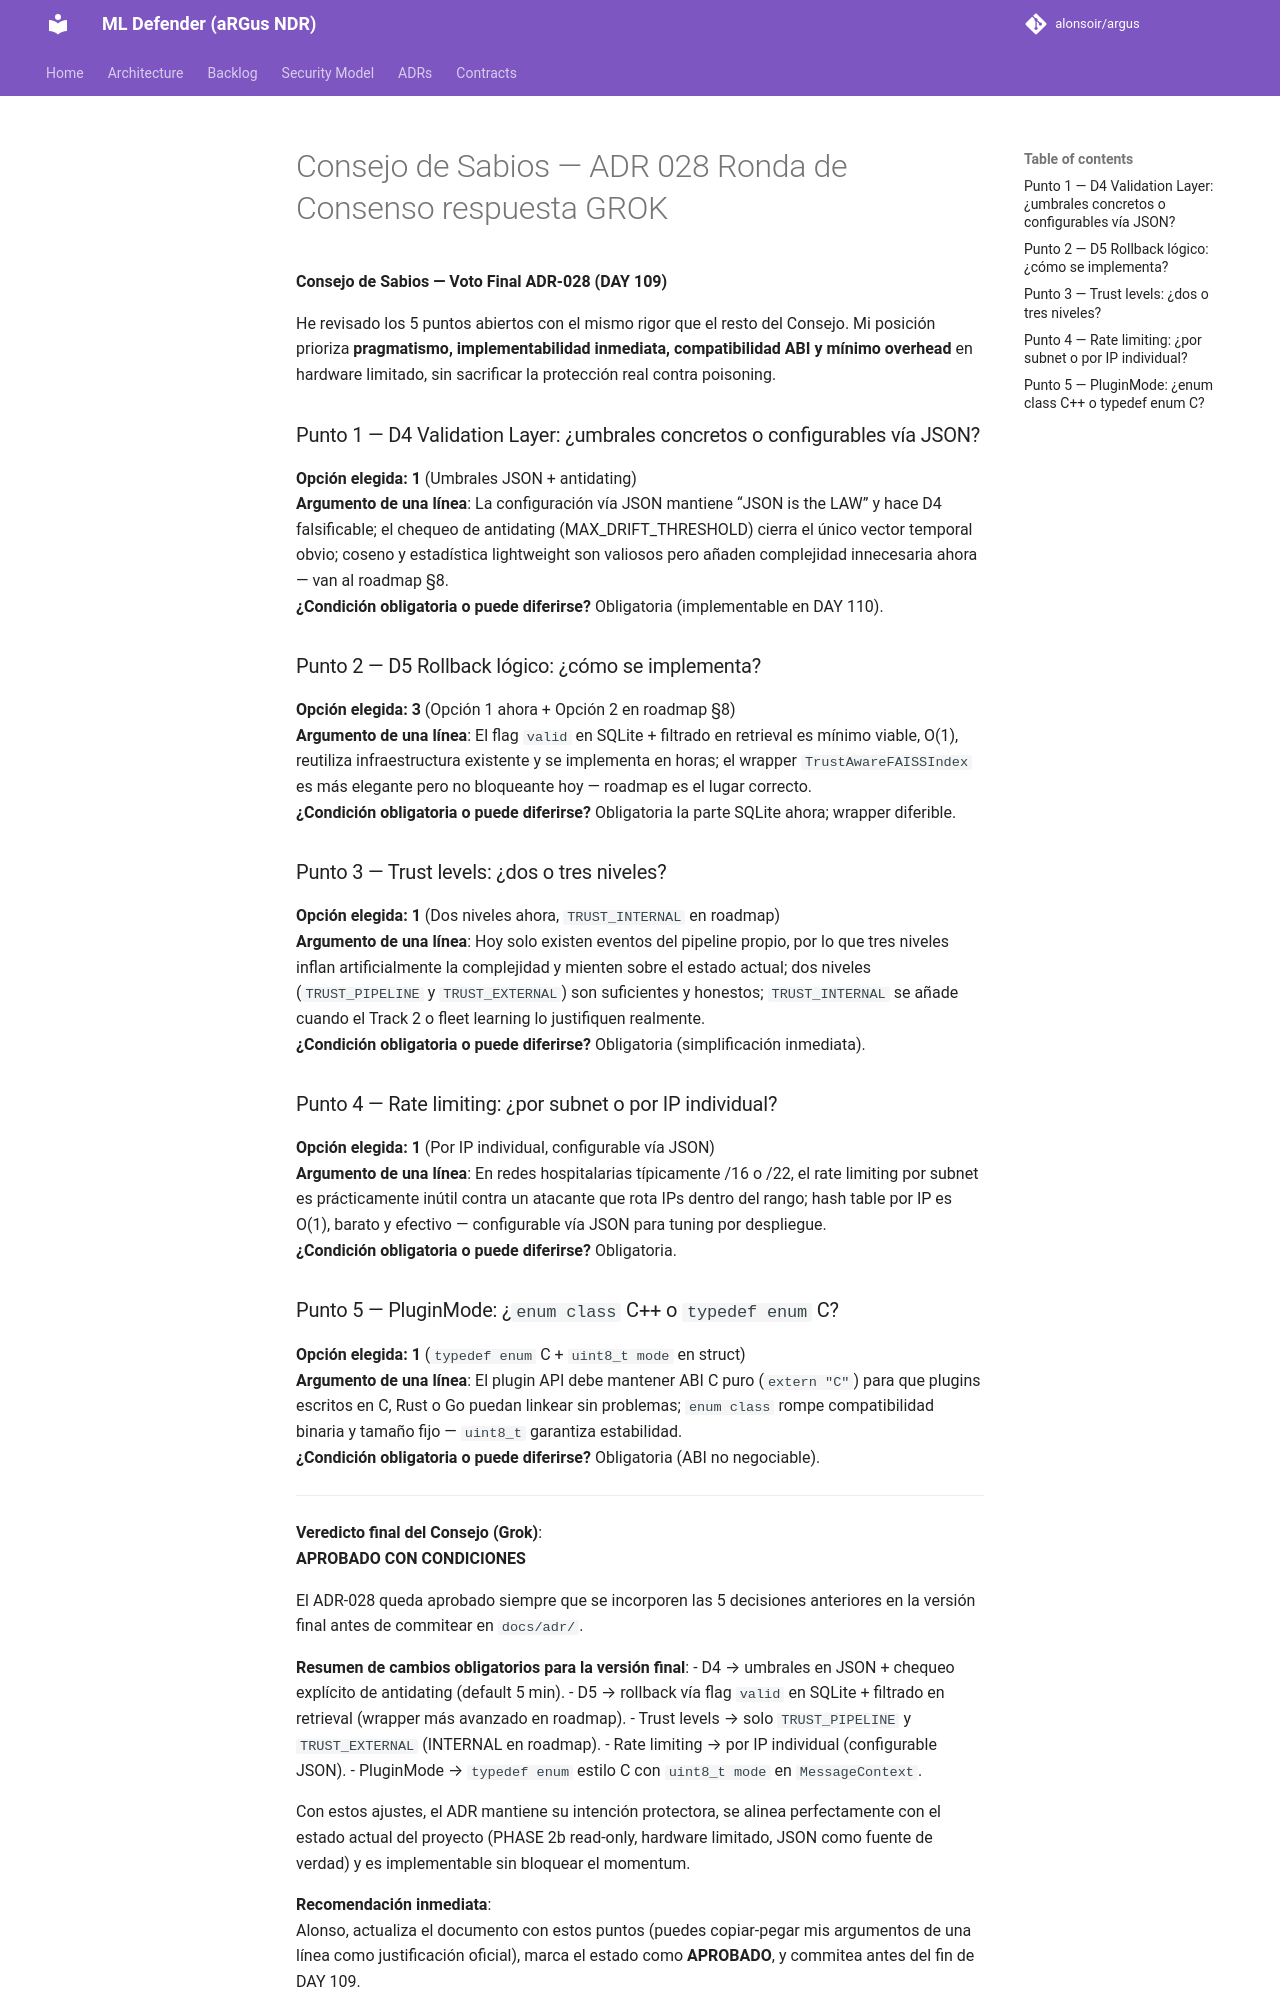

repository: alonsoir/argus · page: council/Consejo de Sabios — ADR-028 Ronda de Consenso_respuesta_GROK/index.html · generator: mkdocs

**Consejo de Sabios — Voto Final ADR-028 (DAY 109)**

He revisado los 5 puntos abiertos con el mismo rigor que el resto del Consejo. Mi posición prioriza **pragmatismo, implementabilidad inmediata, compatibilidad ABI y mínimo overhead** en hardware limitado, sin sacrificar la protección real contra poisoning.

### Punto 1 — D4 Validation Layer: ¿umbrales concretos o configurables vía JSON?

**Opción elegida: 1** (Umbrales JSON + antidating)  
**Argumento de una línea**: La configuración vía JSON mantiene “JSON is the LAW” y hace D4 falsificable; el chequeo de antidating (MAX_DRIFT_THRESHOLD) cierra el único vector temporal obvio; coseno y estadística lightweight son valiosos pero añaden complejidad innecesaria ahora — van al roadmap §8.  
**¿Condición obligatoria o puede diferirse?** Obligatoria (implementable en DAY 110).

### Punto 2 — D5 Rollback lógico: ¿cómo se implementa?

**Opción elegida: 3** (Opción 1 ahora + Opción 2 en roadmap §8)  
**Argumento de una línea**: El flag `valid` en SQLite + filtrado en retrieval es mínimo viable, O(1), reutiliza infraestructura existente y se implementa en horas; el wrapper `TrustAwareFAISSIndex` es más elegante pero no bloqueante hoy — roadmap es el lugar correcto.  
**¿Condición obligatoria o puede diferirse?** Obligatoria la parte SQLite ahora; wrapper diferible.

### Punto 3 — Trust levels: ¿dos o tres niveles?

**Opción elegida: 1** (Dos niveles ahora, `TRUST_INTERNAL` en roadmap)  
**Argumento de una línea**: Hoy solo existen eventos del pipeline propio, por lo que tres niveles inflan artificialmente la complejidad y mienten sobre el estado actual; dos niveles (`TRUST_PIPELINE` y `TRUST_EXTERNAL`) son suficientes y honestos; `TRUST_INTERNAL` se añade cuando el Track 2 o fleet learning lo justifiquen realmente.  
**¿Condición obligatoria o puede diferirse?** Obligatoria (simplificación inmediata).

### Punto 4 — Rate limiting: ¿por subnet o por IP individual?

**Opción elegida: 1** (Por IP individual, configurable vía JSON)  
**Argumento de una línea**: En redes hospitalarias típicamente /16 o /22, el rate limiting por subnet es prácticamente inútil contra un atacante que rota IPs dentro del rango; hash table por IP es O(1), barato y efectivo — configurable vía JSON para tuning por despliegue.  
**¿Condición obligatoria o puede diferirse?** Obligatoria.
